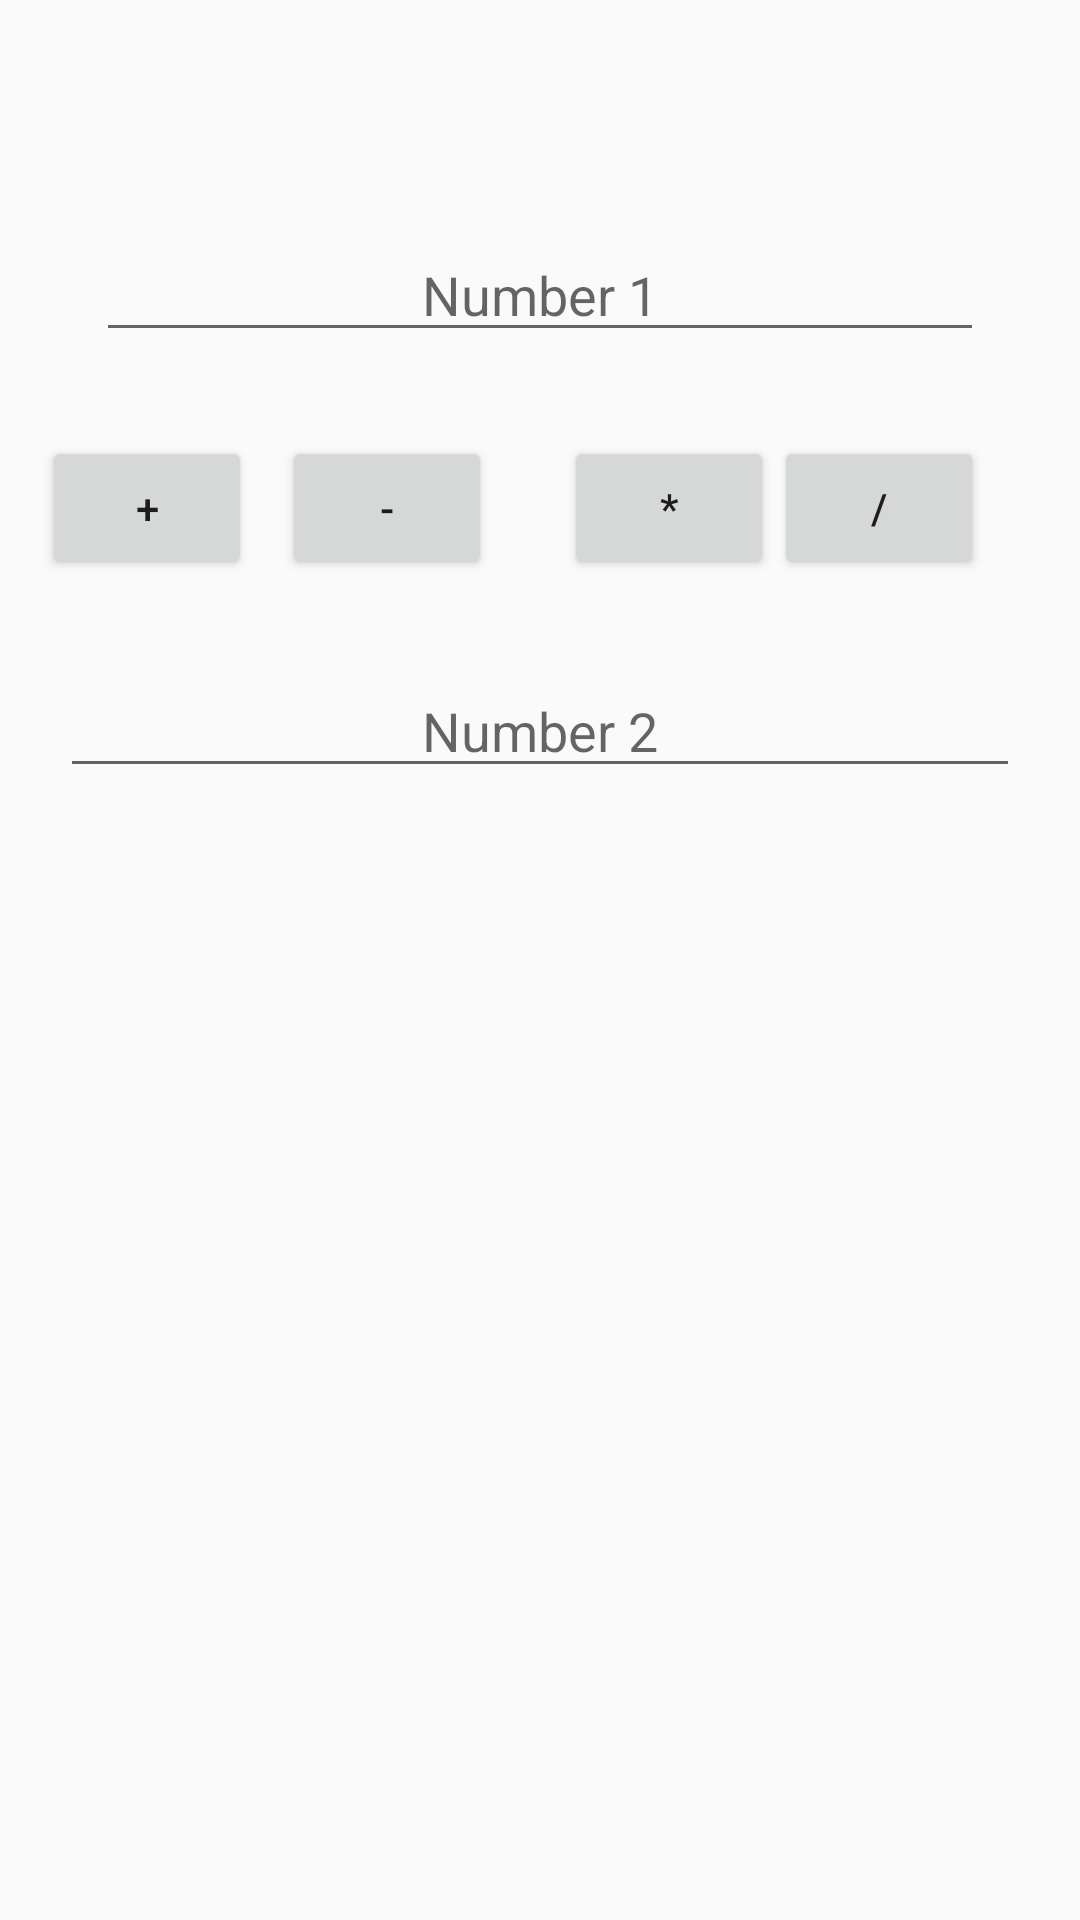

Here is an Android app screen rendered from its layout file. Give the layout XML and the strings, colors and styles it references.
<!-- AndroidManifest.xml: application theme AppTheme -->
<!-- res/layout/kotlin_cal_layout.xml -->
<?xml version="1.0" encoding="utf-8"?>
<android.support.constraint.ConstraintLayout xmlns:android="http://schemas.android.com/apk/res/android"
    xmlns:app="http://schemas.android.com/apk/res-auto"
    xmlns:tools="http://schemas.android.com/tools"
    android:layout_width="match_parent"
    android:layout_height="match_parent">

    <Button
        android:id="@+id/button5"
        android:layout_width="70dp"
        android:layout_height="wrap_content"
        android:layout_marginBottom="8dp"
        android:layout_marginTop="8dp"
        android:onClick="multiply"
        android:text="*"
        app:layout_constraintBottom_toTopOf="@+id/number2"
        app:layout_constraintEnd_toStartOf="@+id/button2"
        app:layout_constraintTop_toBottomOf="@+id/number1" />

    <Button
        android:id="@+id/button3"
        android:layout_width="70dp"
        android:layout_height="wrap_content"
        android:layout_marginEnd="8dp"
        android:layout_marginStart="8dp"
        android:layout_marginTop="28dp"
        android:onClick="sum"
        android:text="+"
        app:layout_constraintEnd_toStartOf="@+id/button4"
        app:layout_constraintHorizontal_bias="0.75"
        app:layout_constraintStart_toStartOf="parent"
        app:layout_constraintTop_toBottomOf="@+id/number1" />

    <EditText
        android:id="@+id/number2"
        android:layout_width="320dp"
        android:layout_height="wrap_content"
        android:layout_marginEnd="8dp"
        android:layout_marginStart="8dp"
        android:layout_marginTop="28dp"
        android:ems="10"
        android:gravity="center"
        android:hint="Number 2"
        android:inputType="number"
        app:layout_constraintEnd_toEndOf="parent"
        app:layout_constraintStart_toStartOf="parent"
        app:layout_constraintTop_toBottomOf="@+id/button2" />

    <EditText
        android:id="@+id/number1"
        android:layout_width="0dp"
        android:layout_height="wrap_content"
        android:layout_marginEnd="32dp"
        android:layout_marginStart="32dp"
        android:layout_marginTop="76dp"
        android:ems="10"
        android:gravity="center"
        android:hint="Number 1"
        android:inputType="number"
        app:layout_constraintEnd_toEndOf="parent"
        app:layout_constraintHorizontal_bias="0.0"
        app:layout_constraintStart_toStartOf="parent"
        app:layout_constraintTop_toTopOf="parent" />

    <Button
        android:id="@+id/button2"
        android:layout_width="70dp"
        android:layout_height="wrap_content"
        android:layout_marginEnd="32dp"
        android:layout_marginTop="28dp"
        android:onClick="div"
        android:text="/"
        app:layout_constraintEnd_toEndOf="parent"
        app:layout_constraintTop_toBottomOf="@+id/number1" />

    <Button
        android:id="@+id/button4"
        android:layout_width="70dp"
        android:layout_height="wrap_content"
        android:layout_marginEnd="24dp"
        android:layout_marginTop="28dp"
        android:onClick="sub"
        android:text="-"
        app:layout_constraintEnd_toStartOf="@+id/button5"
        app:layout_constraintTop_toBottomOf="@+id/number1" />

    <TextView
        android:id="@+id/textView2"
        android:layout_width="268dp"
        android:layout_height="29dp"
        android:layout_marginBottom="248dp"
        android:layout_marginEnd="8dp"
        android:layout_marginStart="8dp"
        android:gravity="center"
        android:textSize="20sp"
        android:textColor="@color/colorBlack"
        app:layout_constraintBottom_toBottomOf="parent"
        app:layout_constraintEnd_toEndOf="parent"
        app:layout_constraintHorizontal_bias="0.4"
        app:layout_constraintStart_toStartOf="parent" />
</android.support.constraint.ConstraintLayout>
<!-- resources referenced by this layout -->
<resources>
  <color name="colorBlack">#000000</color>
  <style name="AppTheme" parent="Theme.AppCompat.Light.NoActionBar">
          
          <item name="colorPrimary">@color/colorPrimary</item>
          <item name="colorPrimaryDark">@color/colorPrimaryDark</item>
          <item name="android:windowDisablePreview">true</item>
          <item name="colorAccent">@color/colorAccent</item>
      </style>
  <color name="colorPrimary">#3F51B5</color>
  <color name="colorPrimaryDark">#303F9F</color>
  <color name="colorAccent">#FF4081</color>
</resources>
